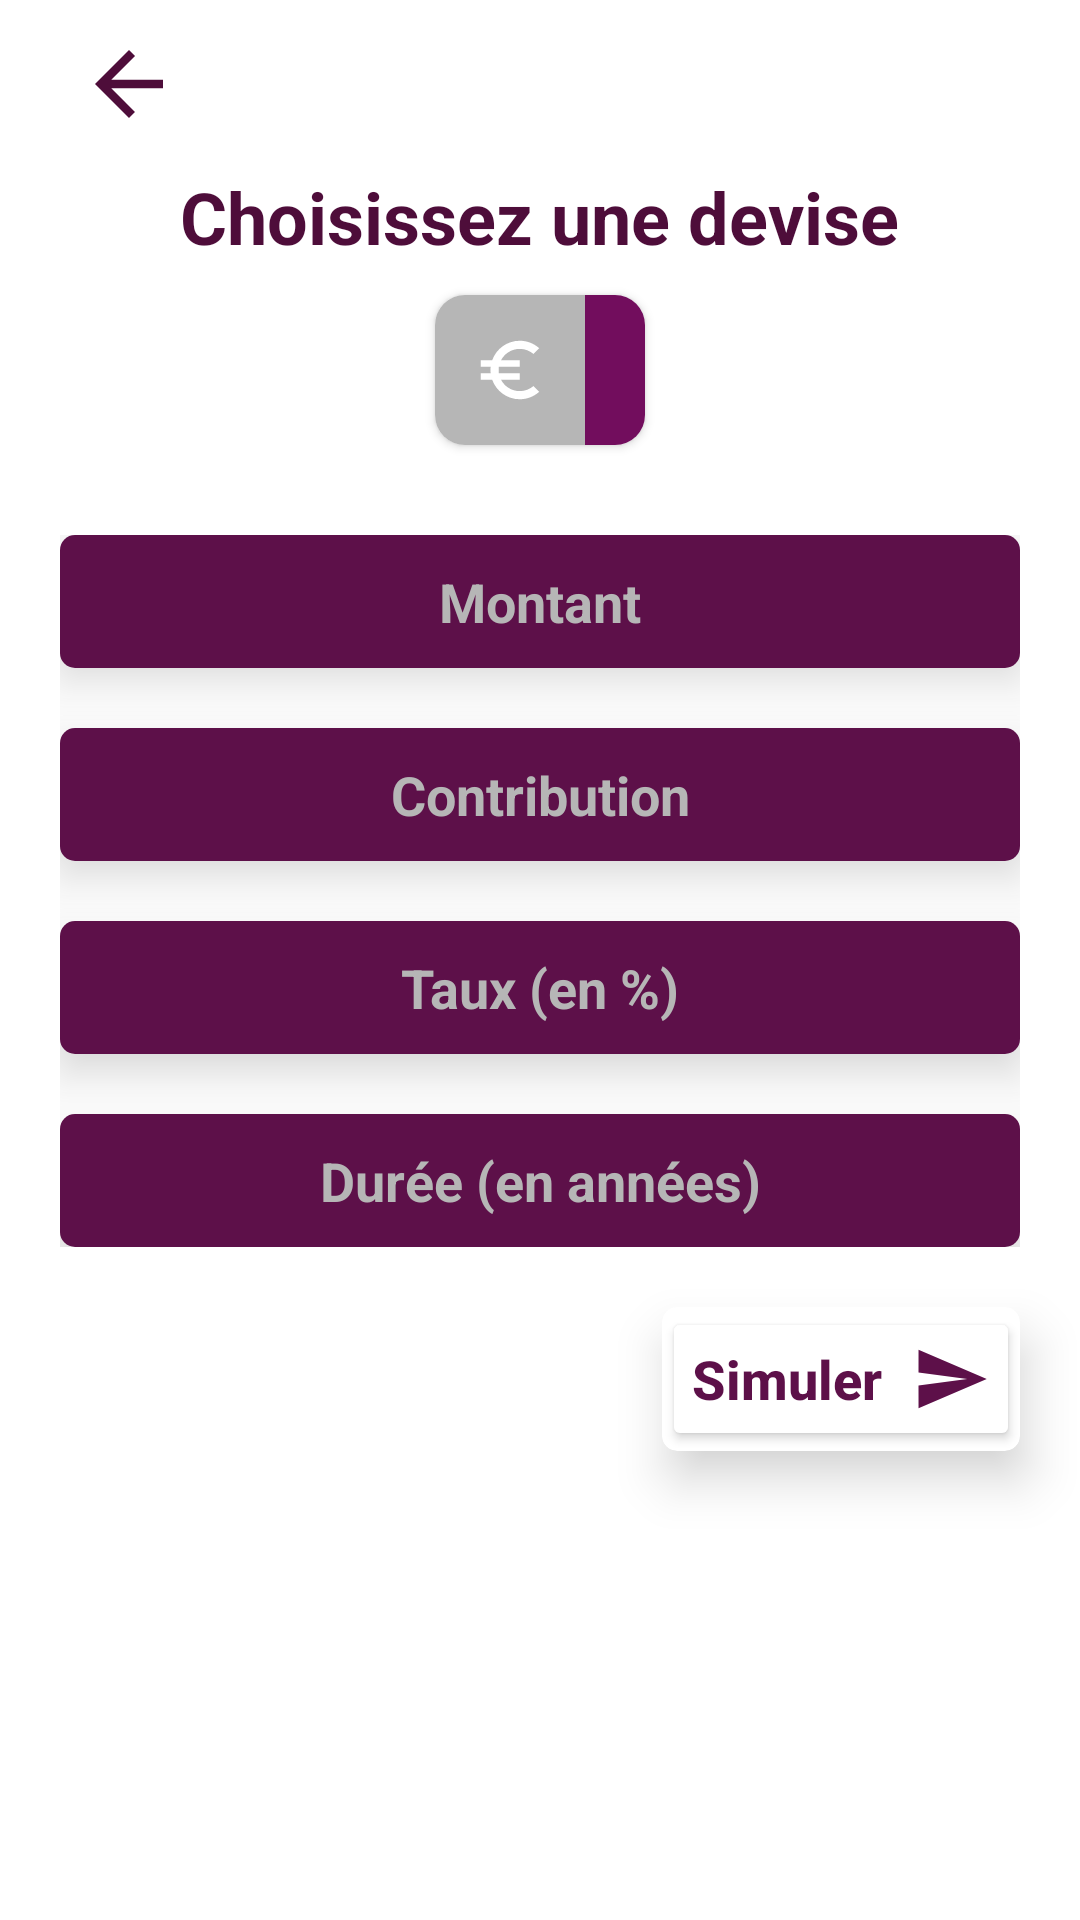

Write the Android layout XML for this screen, with the resource values it uses.
<!-- AndroidManifest.xml: application theme AppTheme -->
<!-- res/layout/activity_simulator.xml -->
<?xml version="1.0" encoding="utf-8"?>
<LinearLayout xmlns:android="http://schemas.android.com/apk/res/android"
    xmlns:app="http://schemas.android.com/apk/res-auto"
    xmlns:tools="http://schemas.android.com/tools"
    android:layout_width="match_parent"
    android:layout_height="match_parent"
    android:orientation="vertical"
    tools:context=".ui.SimulatorActivity">

    <androidx.appcompat.widget.Toolbar
        android:id="@+id/toolbar"
        android:layout_width="match_parent"
        android:layout_height="wrap_content"
        android:background="@android:color/transparent"
        android:gravity="top"
        android:minHeight="?attr/actionBarSize"
        android:theme="?attr/actionBarTheme">

        <ImageButton
            android:id="@+id/simulator_arrow_back"
            android:layout_width="wrap_content"
            android:layout_height="wrap_content"
            android:background="@android:color/transparent"
            android:layout_gravity="center_vertical"
            android:contentDescription="@string/menu_button_description"
            android:padding="10dp"
            android:src="@drawable/icon_arrow_back" />

    </androidx.appcompat.widget.Toolbar>

    <TextView
        android:layout_width="wrap_content"
        android:layout_height="wrap_content"
        android:layout_gravity="center"
        android:text="@string/chose_money"
        android:textColor="@color/secondaryPurple"
        android:textStyle="bold"
        android:textSize="24sp"/>

    <androidx.cardview.widget.CardView
        android:layout_width="wrap_content"
        android:layout_height="wrap_content"
        android:layout_gravity="center"
        android:layout_margin="10dp"
        android:elevation="10dp"
        app:cardCornerRadius="10dp">

        <LinearLayout
            android:layout_width="wrap_content"
            android:layout_height="wrap_content"
            android:orientation="horizontal">

            <ImageButton
                android:id="@+id/simulator_euro_btn"
                android:layout_width="match_parent"
                android:layout_height="match_parent"
                android:layout_gravity="center"
                android:background="@color/grayedText"
                android:contentDescription="@string/menu_button_description"
                android:padding="12dp"
                android:src="@drawable/icon_euro" />

            <ImageButton
                android:id="@+id/simulator_dollar_btn"
                android:layout_width="match_parent"
                android:layout_height="match_parent"
                android:layout_gravity="center"
                android:background="@color/thirdPurple"
                android:contentDescription="@string/menu_button_description"
                android:padding="10dp"
                android:src="@drawable/icon_money" />

        </LinearLayout>

    </androidx.cardview.widget.CardView>

    <LinearLayout
        android:layout_width="match_parent"
        android:layout_height="wrap_content"
        android:orientation="vertical"
        android:padding="20dp">

        <androidx.cardview.widget.CardView
            android:layout_width="match_parent"
            android:layout_height="wrap_content"
            android:layout_marginBottom="20dp"
            app:cardCornerRadius="5dp"
            app:cardElevation="10dp">

            <EditText
                android:id="@+id/simulator_amount_editText"
                android:layout_width="match_parent"
                android:layout_height="wrap_content"
                android:autofillHints="Enter contribution"
                android:background="@color/primaryPurple"
                android:drawableStart="@drawable/icon_money"
                android:drawablePadding="-20dp"
                android:hint="@string/amount"
                android:inputType="number"
                android:padding="10dp"
                android:textAlignment="center"
                android:textColor="@color/white"
                android:textColorHint="@color/grayedText"
                android:textStyle="bold" />

        </androidx.cardview.widget.CardView>

        <androidx.cardview.widget.CardView
            android:layout_width="match_parent"
            android:layout_height="wrap_content"
            android:layout_marginBottom="20dp"
            app:cardCornerRadius="5dp"
            app:cardElevation="10dp">

            <EditText
                android:id="@+id/simulator_contribution_editText"
                android:layout_width="match_parent"
                android:layout_height="wrap_content"
                android:autofillHints="Enter contribution"
                android:background="@color/primaryPurple"
                android:drawableStart="@drawable/icon_payment"
                android:drawablePadding="-20dp"
                android:hint="@string/contribution"
                android:inputType="number"
                android:padding="10dp"
                android:textAlignment="center"
                android:textColor="@color/white"
                android:textColorHint="@color/grayedText"
                android:textStyle="bold" />

        </androidx.cardview.widget.CardView>

        <androidx.cardview.widget.CardView
            android:layout_width="match_parent"
            android:layout_height="wrap_content"
            android:layout_marginBottom="20dp"
            app:cardCornerRadius="5dp"
            app:cardElevation="10dp">

            <EditText
                android:id="@+id/simulator_rate_editText"
                android:layout_width="match_parent"
                android:layout_height="wrap_content"
                android:autofillHints="Enter rate"
                android:background="@color/primaryPurple"
                android:drawableStart="@drawable/icon_rate"
                android:drawablePadding="-20dp"
                android:hint="@string/rate"
                android:inputType="number"
                android:padding="10dp"
                android:textAlignment="center"
                android:textColor="@color/white"
                android:textColorHint="@color/grayedText"
                android:textStyle="bold" />

        </androidx.cardview.widget.CardView>

        <androidx.cardview.widget.CardView
            android:layout_width="match_parent"
            android:layout_height="wrap_content"
            app:cardCornerRadius="5dp"
            app:cardElevation="10dp">

            <EditText
                android:id="@+id/simulator_duration_editText"
                android:layout_width="match_parent"
                android:layout_height="match_parent"
                android:autofillHints="Enter duration"
                android:background="@color/primaryPurple"
                android:drawableStart="@drawable/icon_duration"
                android:drawablePadding="-20dp"
                android:hint="@string/duration"
                android:inputType="text|number"
                android:padding="10dp"
                android:textAlignment="center"
                android:textColor="@color/white"
                android:textColorHint="@color/grayedText"
                android:textStyle="bold" />

        </androidx.cardview.widget.CardView>

    </LinearLayout>

    <androidx.cardview.widget.CardView
        android:layout_width="wrap_content"
        android:layout_height="wrap_content"
        android:layout_gravity="end"
        android:layout_marginEnd="20dp"
        app:cardCornerRadius="5dp"
        app:cardElevation="10dp">

        <Button
            android:id="@+id/simulator_simulate_btn"
            android:layout_width="wrap_content"
            android:layout_height="wrap_content"
            android:backgroundTint="@color/white"
            android:drawableEnd="@drawable/icon_send"
            android:drawablePadding="10dp"
            android:padding="10dp"
            android:text="@string/simulate"
            android:textAllCaps="false"
            android:textColor="@color/primaryPurple"
            android:textSize="18sp"
            android:textStyle="bold" />

    </androidx.cardview.widget.CardView>

    <androidx.cardview.widget.CardView
        android:id="@+id/simulator_result_container"
        android:layout_width="match_parent"
        android:layout_height="wrap_content"
        android:layout_gravity="center"
        android:layout_margin="30dp"
        android:visibility="gone"
        app:cardCornerRadius="5dp"
        app:cardElevation="10dp">

        <TextView
            android:id="@+id/simulator_result_textView"
            android:layout_width="match_parent"
            android:layout_height="match_parent"
            android:padding="20dp"
            android:text="@string/result"
            android:textAlignment="center"
            android:textAllCaps="false"
            android:textColor="@color/primaryPurple"
            android:textSize="18sp"
            android:textStyle="bold" />

    </androidx.cardview.widget.CardView>


</LinearLayout>
<!-- resources referenced by this layout -->
<resources>
  <color name="grayedText">#B6B6B6</color>
  <color name="primaryPurple">#5D1049</color>
  <color name="secondaryPurple">#4E0D3A</color>
  <color name="thirdPurple">#720D5D</color>
  <color name="white">#FFFFFF</color>
  <!-- drawable icon_arrow_back (drawable) -->
  <vector android:autoMirrored="true" android:height="34dp"
      android:tint="@color/secondaryPurple" android:viewportHeight="24"
      android:viewportWidth="24" android:width="34dp" xmlns:android="http://schemas.android.com/apk/res/android">
      <path android:fillColor="@android:color/white" android:pathData="M20,11H7.83l5.59,-5.59L12,4l-8,8 8,8 1.41,-1.41L7.83,13H20v-2z"/>
  </vector>
  <!-- drawable icon_euro (drawable) -->
  <vector android:height="26dp" android:tint="#FFFFFF"
      android:viewportHeight="24" android:viewportWidth="24"
      android:width="26dp" xmlns:android="http://schemas.android.com/apk/res/android">
      <path android:fillColor="@android:color/white" android:pathData="M15,18.5c-2.51,0 -4.68,-1.42 -5.76,-3.5H15v-2H8.58c-0.05,-0.33 -0.08,-0.66 -0.08,-1s0.03,-0.67 0.08,-1H15V9H9.24C10.32,6.92 12.5,5.5 15,5.5c1.61,0 3.09,0.59 4.23,1.57L21,5.3C19.41,3.87 17.3,3 15,3c-3.92,0 -7.24,2.51 -8.48,6H3v2h3.06c-0.04,0.33 -0.06,0.66 -0.06,1 0,0.34 0.02,0.67 0.06,1H3v2h3.52c1.24,3.49 4.56,6 8.48,6 2.31,0 4.41,-0.87 6,-2.3l-1.78,-1.77c-1.13,0.98 -2.6,1.57 -4.22,1.57z"/>
  </vector>
  <!-- drawable icon_send (drawable) -->
  <vector android:autoMirrored="true" android:height="26dp"
      android:tint="@color/primaryPurple" android:viewportHeight="24"
      android:viewportWidth="24" android:width="26dp" xmlns:android="http://schemas.android.com/apk/res/android">
      <path android:fillColor="@android:color/white" android:pathData="M2.01,21L23,12 2.01,3 2,10l15,2 -15,2z"/>
  </vector>
  <string name="amount">Montant</string>
  <string name="chose_money">Choisissez une devise</string>
  <string name="contribution">Contribution</string>
  <string name="duration">Durée (en années)</string>
  <string name="menu_button_description">Icône du menu</string>
  <string name="rate">Taux (en %)</string>
  <string name="result">Resultat</string>
  <string name="simulate">Simuler</string>
  <style name="AppTheme" parent="Theme.MaterialComponents.Light.NoActionBar">
          
          <item name="colorPrimary">@color/primaryPurple</item>
          <item name="colorPrimaryDark">@color/secondaryPurple</item>
          <item name="colorAccent">@color/thirdPurple</item>
          <item name="chipCornerRadius">4dp</item>
      </style>
</resources>
